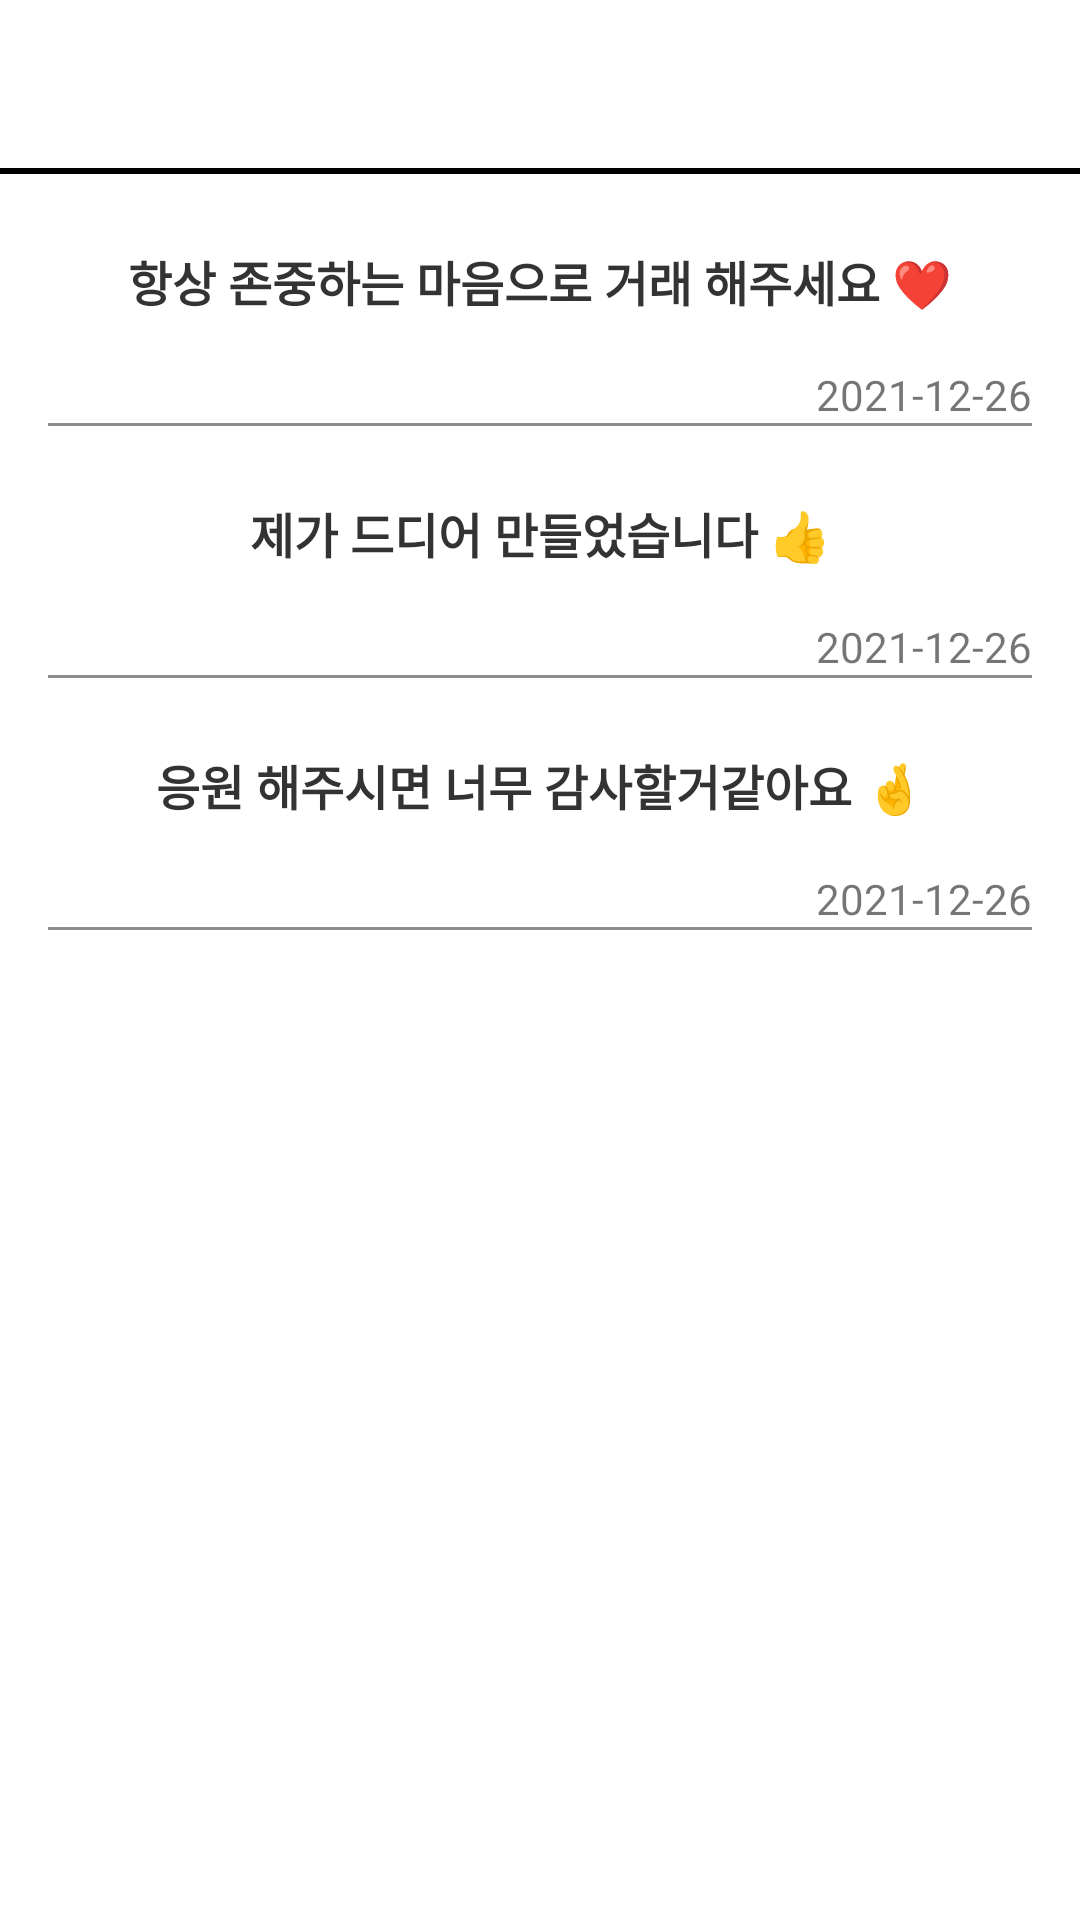

Here is an Android app screen rendered from its layout file. Give the layout XML and the strings, colors and styles it references.
<!-- AndroidManifest.xml: application theme Theme.CarrotMaketClone -->
<!-- res/layout/activity_announcement.xml -->
<?xml version="1.0" encoding="utf-8"?>
<LinearLayout xmlns:android="http://schemas.android.com/apk/res/android"
    xmlns:app="http://schemas.android.com/apk/res-auto"
    xmlns:tools="http://schemas.android.com/tools"
    android:layout_width="match_parent"
    android:layout_height="match_parent"
    android:orientation="vertical"
    tools:context=".AnnouncementActivity">

    <androidx.appcompat.widget.Toolbar
        android:id="@+id/toolbar"
        android:layout_width="match_parent"
        android:layout_height="wrap_content"
        app:titleTextColor="@color/black"/>

    <View
        android:layout_width="match_parent"
        android:layout_height="2dp"
        android:background="@color/black"/>

    <androidx.core.widget.NestedScrollView
        android:layout_width="match_parent"
        android:layout_height="match_parent">

        <LinearLayout
            android:layout_width="match_parent"
            android:layout_height="match_parent"
            android:padding="16dp"
            android:orientation="vertical">

            <TextView
                android:layout_width="wrap_content"
                android:layout_height="40dp"
                android:text="항상 존중하는 마음으로 거래 해주세요 ❤"
                android:textStyle="bold"
                android:textSize="16dp"
                android:textColor="#FF333333"
                android:layout_marginTop="8dp"
                android:layout_gravity="center"/>
            <TextView
                android:layout_width="wrap_content"
                android:layout_height="wrap_content"
                android:layout_gravity="end"
                android:text="2021-12-26"/>
            <View
                android:layout_width="match_parent"
                android:layout_height="1dp"
                android:layout_marginBottom="16dp"
                android:background="#72000000"/>


            <TextView
                android:layout_width="wrap_content"
                android:layout_height="40dp"
                android:text="제가 드디어 만들었습니다 👍"
                android:textStyle="bold"
                android:textSize="16dp"
                android:textColor="#FF333333"
                android:layout_marginTop="8dp"
                android:layout_gravity="center"/>
            <TextView
                android:layout_width="wrap_content"
                android:layout_height="wrap_content"
                android:layout_gravity="end"
                android:text="2021-12-26"/>
            <View
                android:layout_width="match_parent"
                android:layout_height="1dp"
                android:layout_marginBottom="16dp"
                android:background="#72000000"/>

            <TextView
                android:layout_width="wrap_content"
                android:layout_height="40dp"
                android:text="응원 해주시면 너무 감사할거같아요 🤞"
                android:textStyle="bold"
                android:textSize="16dp"
                android:textColor="#FF333333"
                android:layout_marginTop="8dp"
                android:layout_gravity="center"/>
            <TextView
                android:layout_width="wrap_content"
                android:layout_height="wrap_content"
                android:layout_gravity="end"
                android:text="2021-12-26"/>
            <View
                android:layout_width="match_parent"
                android:layout_height="1dp"
                android:layout_marginBottom="16dp"
                android:background="#72000000"/>


        </LinearLayout>
    </androidx.core.widget.NestedScrollView>

</LinearLayout>
<!-- resources referenced by this layout -->
<resources>
  <style name="Theme.CarrotMaketClone" parent="Theme.MaterialComponents.DayNight.DarkActionBar">
          
          <item name="colorPrimary">@color/purple_500</item>
          <item name="colorPrimaryVariant">@color/purple_700</item>
          <item name="colorOnPrimary">@color/white</item>
          
          <item name="colorSecondary">@color/teal_200</item>
          <item name="colorSecondaryVariant">@color/teal_700</item>
          <item name="colorOnSecondary">@color/black</item>
          
          <item name="android:statusBarColor" tools:targetApi="l">?attr/colorPrimaryVariant</item>
          
      </style>
  <!-- not gathered from this repository: default colours our renderer supplied (Android Studio template values) -->
  <color name="purple_500">#FF6200EE</color>
  <color name="purple_700">#FF3700B3</color>
  <color name="teal_200">#FF03DAC5</color>
  <color name="teal_700">#FF018786</color>
  <color name="black">#FF000000</color>
  <color name="white">#FFFFFFFF</color>
</resources>
